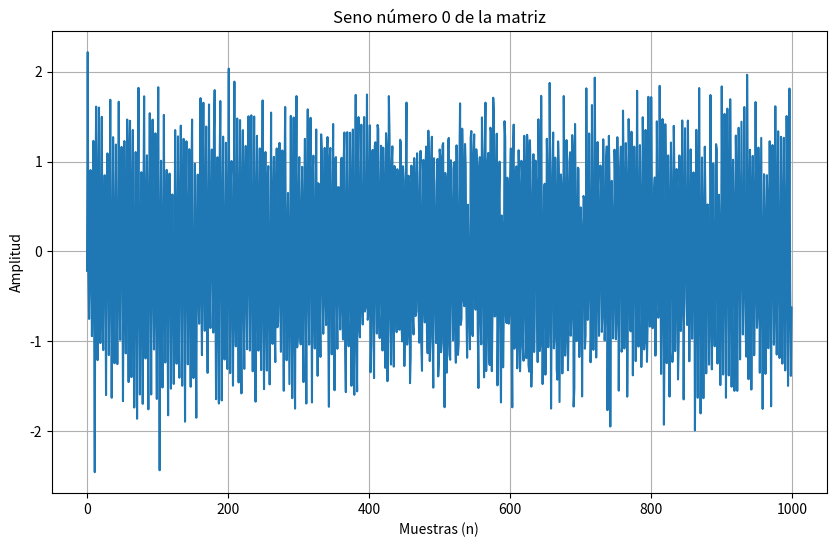
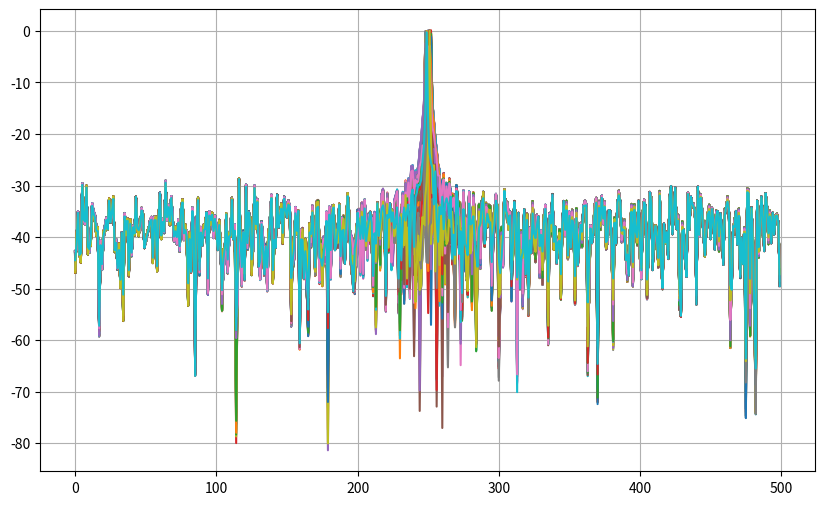
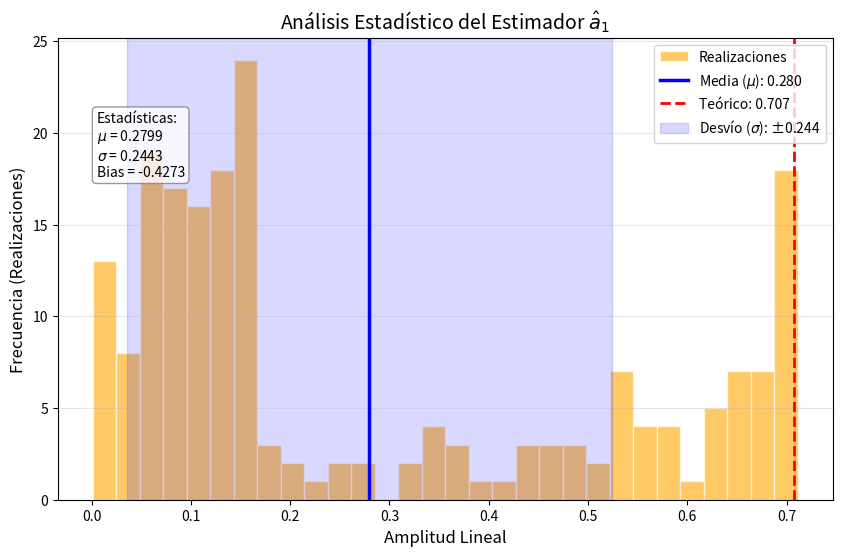

Source code (Python) for these figures, in order:
# -*- coding: utf-8 -*-
"""
Created on Wed May  6 20:16:08 2026

@author: jerem
"""
#%% Librerias
import matplotlib.pyplot as plt
import numpy as np
import matplotlib.pyplot as plt
from scipy import signal as sig

eps = 1e-12
def mi_funcion_sen(vmax, dc, ff, ph, nn, fs):
    ts = 1 / fs
    tt = np.arange(0, nn) * ts
    xx = dc + vmax * np.sin(2 * np.pi * ff * tt + ph)
    return tt, xx

#%% GENERO MI SEÑAL x(n)
n=1000
a0=np.sqrt(2)
fs=n
delf=fs/n
rea=200

SNR=10
Pr=10**(-SNR/10)
R= np.random.normal(0, np.sqrt(Pr), n)

fr = np.random.uniform(-2, 2, rea)

#Con cuidado pasar omega a frec.... pi/2=n/4 2pi/n=1 y deltaf=fs/n
#w1= n/4 + fr*((2*np.pi)/n)
w1= (n/4 + fr)*delf

arr_w1=w1.reshape(rea,1)
nn=np.arange(0,n)
arr_n=nn.reshape(1,n)

# matriz_w1=np.tile(arr_w1,(1, n))
# matriz_n=np.tile(arr_n, (rea, 1))

# f=(matriz_w1)*(matriz_n)

f=arr_w1*arr_n*1/fs
s=a0*np.sin(2*np.pi*f)


x=s+R


#%% FFTS

#ventanas
flat=sig.windows.flattop(n)

#Amplitud a1 ventana rectangular
half_n = n // 2

x_ven=x
a1=np.fft.fft(x_ven,axis=1)* (1/n) #escalamos con 1/n para ver W

a1_half = a1[:,:half_n]
# Multiplicamos por 2 para recuperar la amplitud de la sinusoide
# (porque la FFT reparte la energía en frecuencias + y -)
a1mod= np.abs(a1_half)**2
a1pot=a1mod*2

a1mod_dB = 10 * np.log10(a1pot+eps)





#%%Estimadores
valor_teorico = np.sqrt(2) / 2  # a0 / 2
#Voy a agarrar la feta de omega 0 para ver la distribucion de los valores que me dieron todas
#las realizaciones para ver como es el estimador a1

#Histograma rectangular

# Extraer la columna 250 de la matriz de amplitud (módulo)
# Tomamos todas las realizaciones (filas) de la columna 250
estimador_a1 = np.abs(a1[:, 250])
media = np.mean(estimador_a1)
desvio = np.std(estimador_a1)

print(f"Estimador final: {media:.4f} ± {desvio:.4f}")



#%% Graficar

# Elegimos qué fila queremos ver (por ejemplo, la primera)
indice_a_graficar = 0 

# Extraemos la fila completa
# El ':' significa "todas las columnas"
seno_seleccionado = x[indice_a_graficar, :]

# Graficamos

plt.figure(1, figsize=(10, 6))
plt.plot(seno_seleccionado)
plt.title(f"Seno número {indice_a_graficar} de la matriz")
plt.xlabel("Muestras (n)")
plt.ylabel("Amplitud")
plt.grid(True)

plt.show()

plt.figure(2, figsize=(10, 6))
plt.clf()
plt.plot(a1mod_dB.T)
plt.grid(True)
plt.show()

#histograma grafico ventana
plt.figure(3, figsize=(10, 6))
# Histograma
n_bins, bins, patches = plt.hist(estimador_a1, bins=30, color='orange', 
                                 edgecolor='white', alpha=0.6, label='Realizaciones')

# Línea de la Media
plt.axvline(media, color='blue', linestyle='-', linewidth=2.5, 
            label=f'Media ($\mu$): {media:.3f}')

# Línea del Valor Teórico
plt.axvline(valor_teorico, color='red', linestyle='--', linewidth=2, 
            label=f'Teórico: {valor_teorico:.3f}')

# Zona de Desvío Estándar (Media ± 1 Desvío)
plt.axvspan(media - desvio, media + desvio, color='blue', 
            alpha=0.15, label=f'Desvío ($\sigma$): ±{desvio:.3f}')

# 3. Estética y etiquetas
plt.title(r'Análisis Estadístico del Estimador $\hat{a}_1$', fontsize=14)
plt.xlabel('Amplitud Lineal', fontsize=12)
plt.ylabel('Frecuencia (Realizaciones)', fontsize=12)

# Añadir un cuadro de texto con los resultados numéricos exactos
texto_stats = f'Estadísticas:\n$\mu$ = {media:.4f}\n$\sigma$ = {desvio:.4f}\nBias = {media - valor_teorico:.4f}'
plt.annotate(texto_stats, xy=(0.05, 0.7), xycoords='axes fraction', 
             bbox=dict(boxstyle="round", fc="white", ec="gray", alpha=0.8))

plt.legend(loc='upper right')
plt.grid(axis='y', alpha=0.3)
plt.show()
